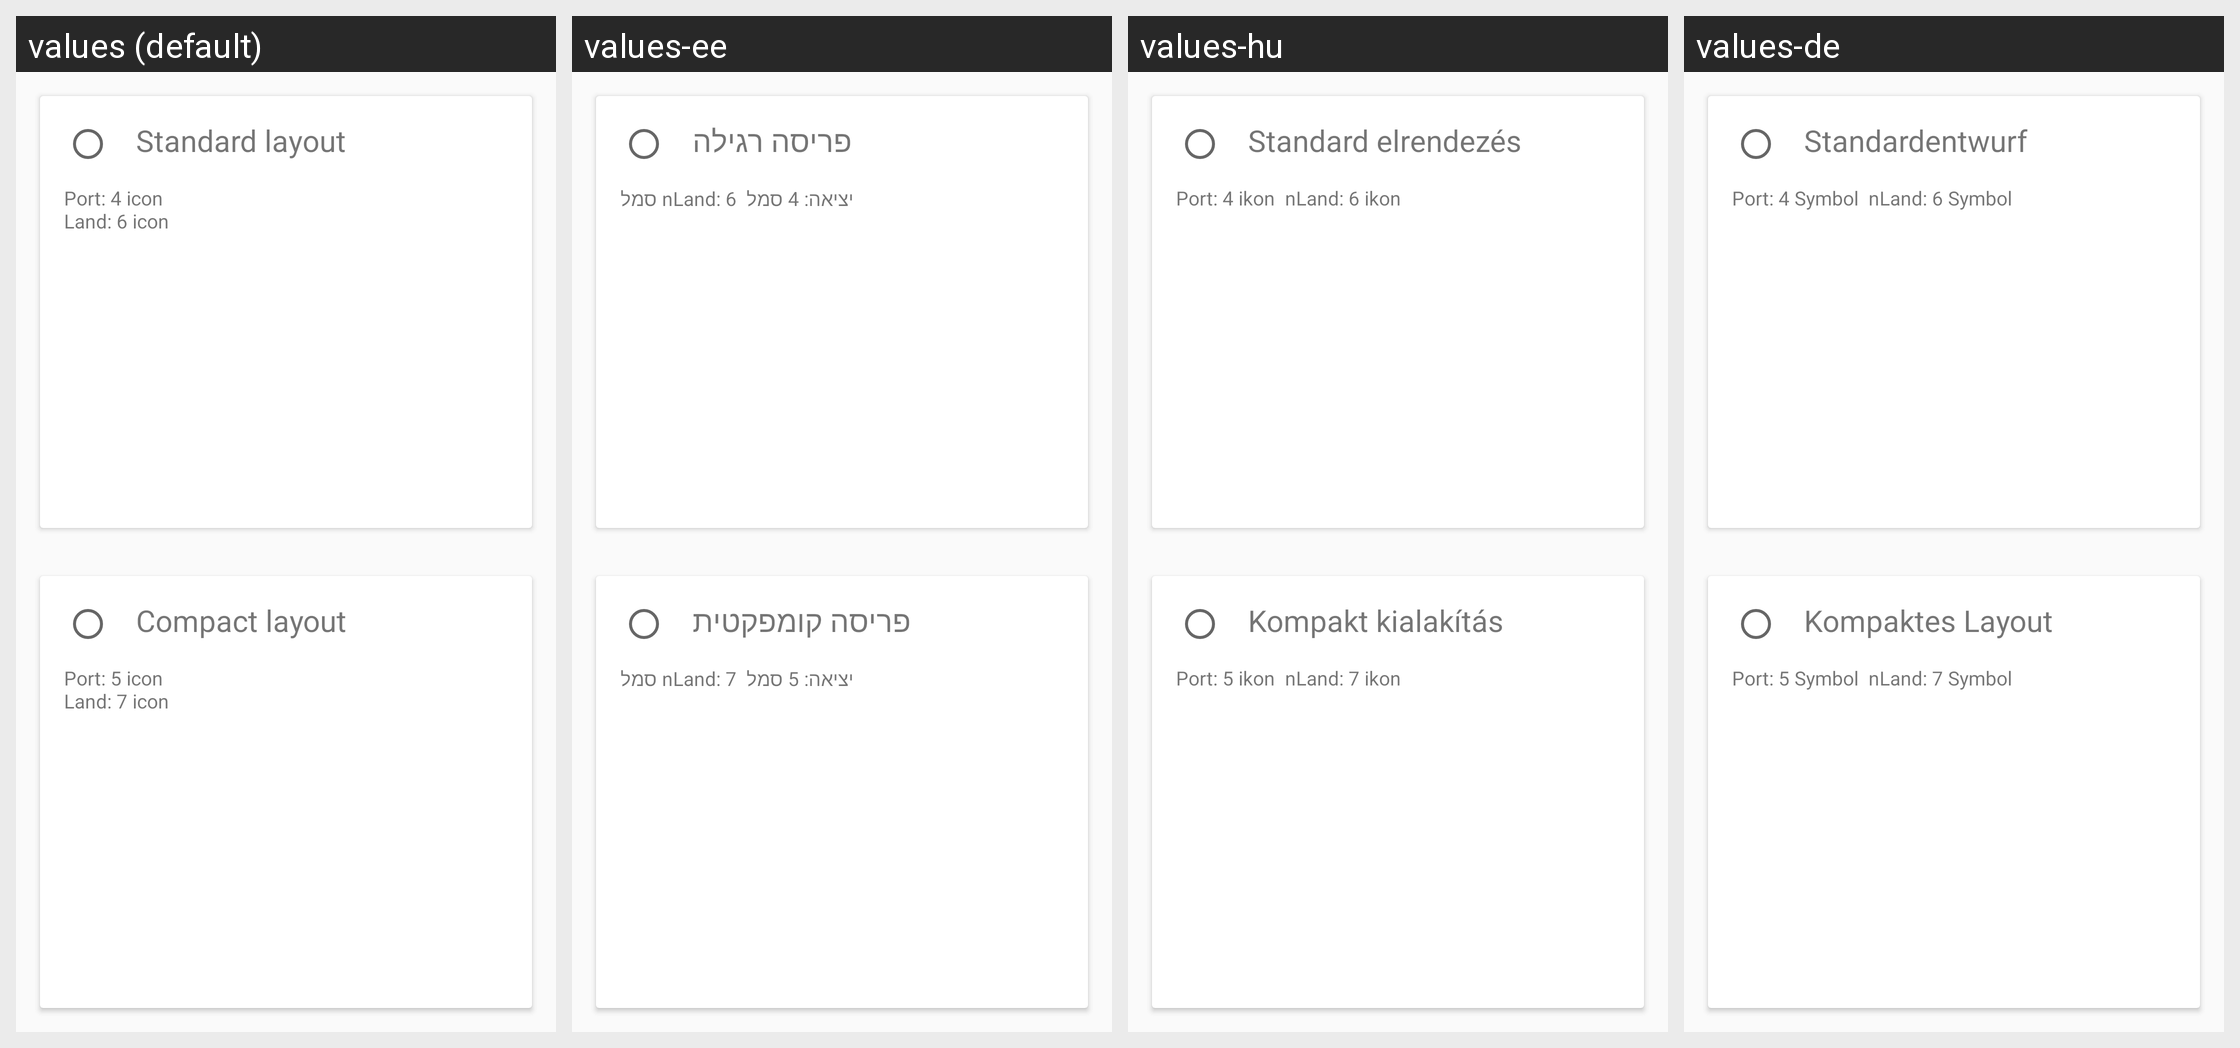

Here is an Android app screen in its default locale and in the app's own translations. Write out the translated-string differences for the strings that appear on this screen.
Android screen res/layout/welcome_choose_layout_settings_block_layout.xml rendered under 4 locales, left to right: values (default), values-ee, values-hu, values-de. Device: Nexus 5 (rendered at 1080×1920; each locale shown at half size, 540×960, under a caption strip naming it); theme AppTheme.WhiteTheme.
Other locales in the repository, not shown: values-ar, values-cs, values-da, values-es, values-hi, values-ru.
Strings drawn on this screen, with the default value and each locale's value (text and hints the layout hard-codes, and strings that could not be matched under every locale, appear in the picture but are not listed):

standard_layout_choose_text
  values: Standard layout
  values-ee: פריסה רגילה
  values-hu: Standard elrendezés
  values-de: Standardentwurf

standard_layout_description_text
  values: Port: 4 icon
      Land: 6 icon
  values-ee: יציאה: 4 סמל  nLand: 6 סמל
  values-hu: Port: 4 ikon  nLand: 6 ikon
  values-de: Port: 4 Symbol  nLand: 6 Symbol

compact_layout_choose_text
  values: Compact layout
  values-ee: פריסה קומפקטית
  values-hu: Kompakt kialakítás
  values-de: Kompaktes Layout

compact_layout_description_text
  values: Port: 5 icon
      Land: 7 icon
  values-ee: יציאה: 5 סמל  nLand: 7 סמל
  values-hu: Port: 5 ikon  nLand: 7 ikon
  values-de: Port: 5 Symbol  nLand: 7 Symbol
